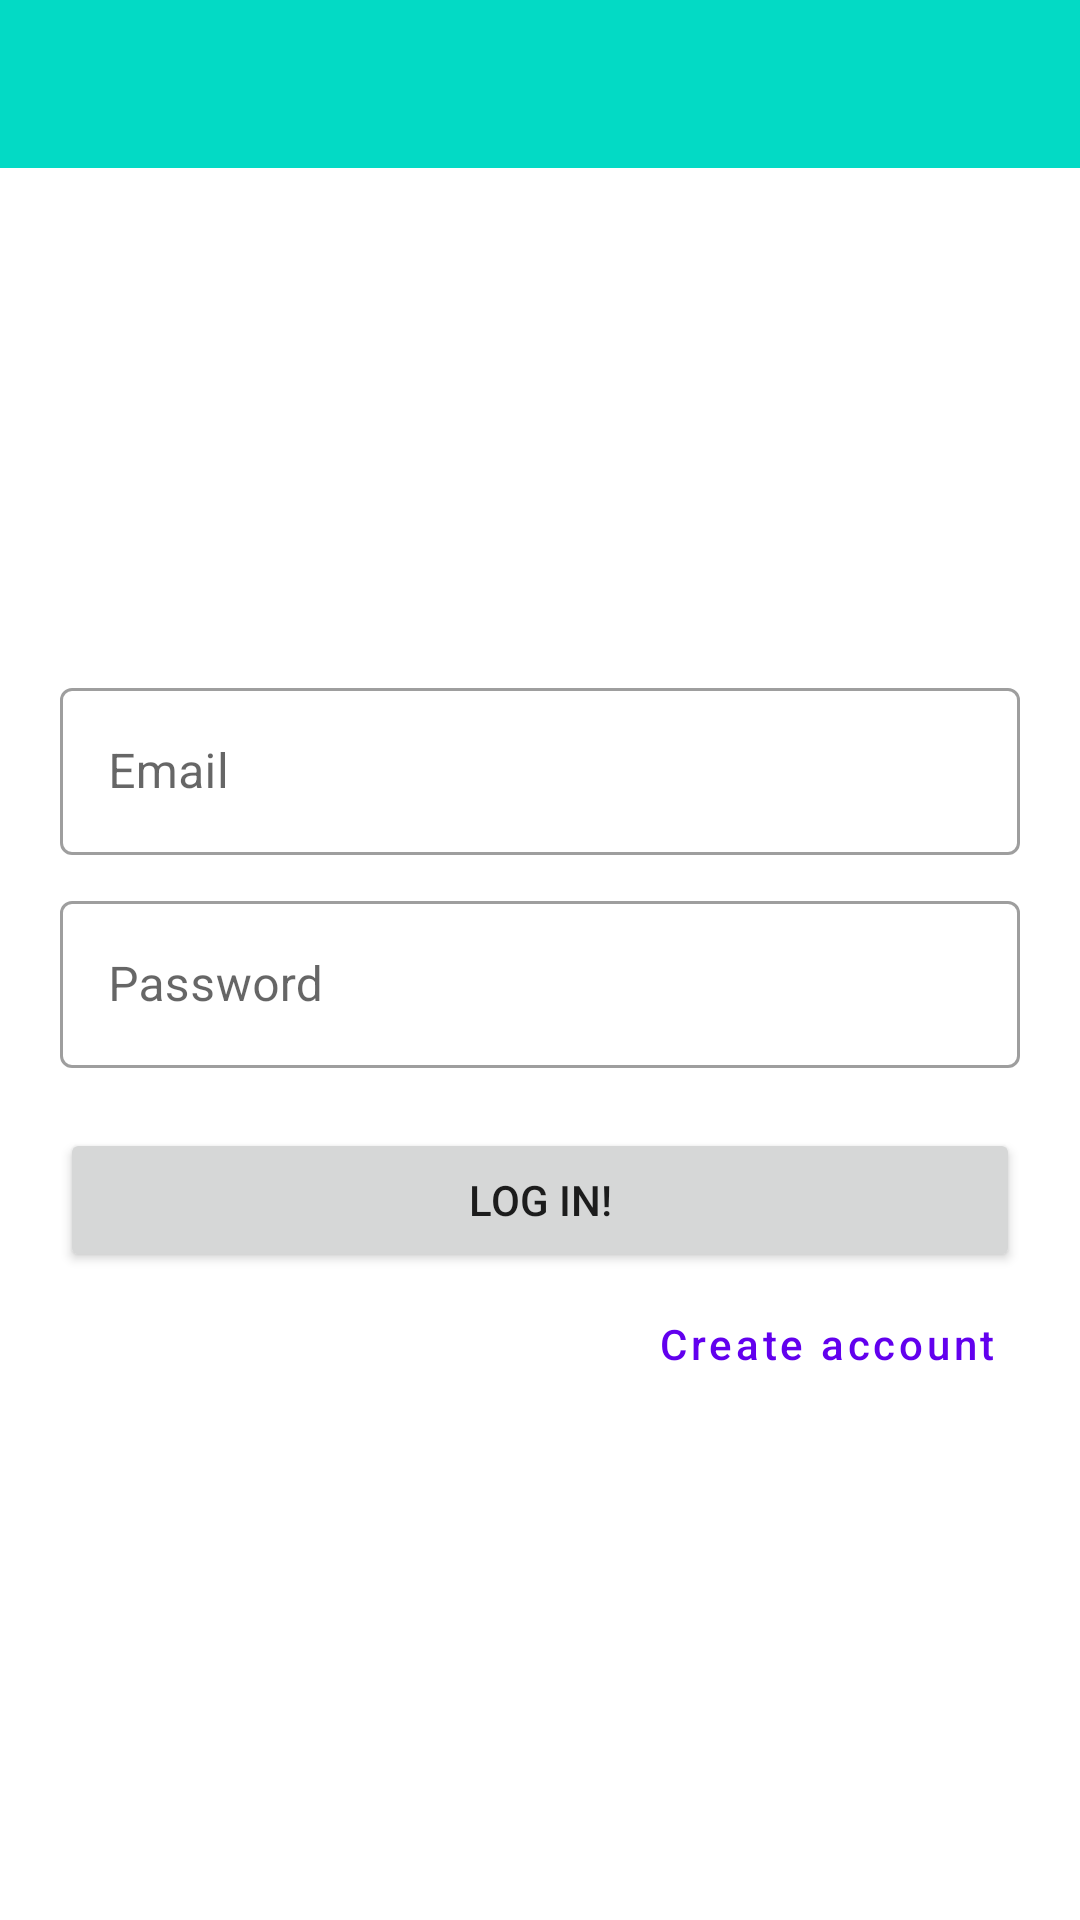

Android layout source for this screen:
<!-- AndroidManifest.xml: application theme Theme.WhatsappClone -->
<!-- res/layout/activity_login.xml -->
<?xml version="1.0" encoding="utf-8"?>
<androidx.constraintlayout.widget.ConstraintLayout xmlns:android="http://schemas.android.com/apk/res/android"
    xmlns:app="http://schemas.android.com/apk/res-auto"
    xmlns:tools="http://schemas.android.com/tools"
    android:layout_width="match_parent"
    android:layout_height="match_parent"
    tools:context=".activity.LoginActivity">

    <androidx.appcompat.widget.Toolbar
        android:id="@+id/toolbar"
        android:layout_width="match_parent"
        android:layout_height="?attr/actionBarSize"
        android:background="?colorAccent"
        app:layout_constraintTop_toTopOf="parent" />

    <androidx.appcompat.widget.LinearLayoutCompat
        android:layout_width="match_parent"
        android:layout_height="wrap_content"
        android:layout_margin="20dp"
        android:orientation="vertical"
        app:layout_constraintBottom_toBottomOf="parent"
        app:layout_constraintTop_toBottomOf="@+id/toolbar"
        tools:layout_editor_absoluteX="20dp">

        <com.google.android.material.textfield.TextInputLayout
            android:id="@+id/email_layout"
            style="@style/Widget.MaterialComponents.TextInputLayout.OutlinedBox"
            android:layout_width="match_parent"
            android:layout_height="wrap_content"
            android:layout_marginBottom="5dp">

            <EditText
                android:id="@+id/email_input"
                android:layout_width="match_parent"
                android:layout_height="wrap_content"
                android:hint="@string/email"
                android:importantForAutofill="no"
                android:inputType="textEmailAddress" />
        </com.google.android.material.textfield.TextInputLayout>

        <com.google.android.material.textfield.TextInputLayout
            android:id="@+id/password_layout"
            style="@style/Widget.MaterialComponents.TextInputLayout.OutlinedBox"
            android:layout_width="match_parent"
            android:layout_height="wrap_content"
            android:layout_marginTop="5dp">

            <EditText
                android:id="@+id/password_input"
                android:layout_width="match_parent"
                android:layout_height="wrap_content"
                android:hint="@string/password"
                android:importantForAutofill="no"
                android:inputType="textPassword" />
        </com.google.android.material.textfield.TextInputLayout>

        <Button
            android:id="@+id/logInBtn"
            android:layout_width="match_parent"
            android:layout_height="wrap_content"
            android:layout_gravity="end"
            android:layout_marginTop="20dp"
            android:text="@string/log_in" />

        <Button
            android:id="@+id/accountExistsBtn"
            style="@style/Widget.MaterialComponents.Button.TextButton.Dialog"
            android:layout_width="wrap_content"
            android:layout_height="wrap_content"
            android:layout_gravity="end"
            android:text="@string/create_account"
            android:textAllCaps="false" />

    </androidx.appcompat.widget.LinearLayoutCompat>
</androidx.constraintlayout.widget.ConstraintLayout>
<!-- resources referenced by this layout -->
<resources>
  <string name="create_account">Create account</string>
  <string name="email">Email</string>
  <string name="log_in">Log In!</string>
  <string name="password">Password</string>
  <style name="Theme.WhatsappClone" parent="Theme.MaterialComponents.DayNight.NoActionBar">
          
          <item name="colorPrimary">@color/purple_500</item>
          <item name="colorPrimaryVariant">@color/purple_700</item>
          <item name="colorOnPrimary">@color/white</item>
          
          <item name="colorSecondary">@color/teal_200</item>
          <item name="colorSecondaryVariant">@color/teal_700</item>
          <item name="colorOnSecondary">@color/black</item>
          
          <item name="android:statusBarColor" tools:targetApi="l">?attr/colorPrimaryVariant</item>
          
      </style>
  <!-- not gathered from this repository: default colours our renderer supplied (Android Studio template values) -->
  <color name="purple_500">#FF6200EE</color>
  <color name="purple_700">#FF3700B3</color>
  <color name="teal_200">#FF03DAC5</color>
  <color name="teal_700">#FF018786</color>
  <color name="black">#FF000000</color>
  <color name="white">#FFFFFFFF</color>
</resources>
